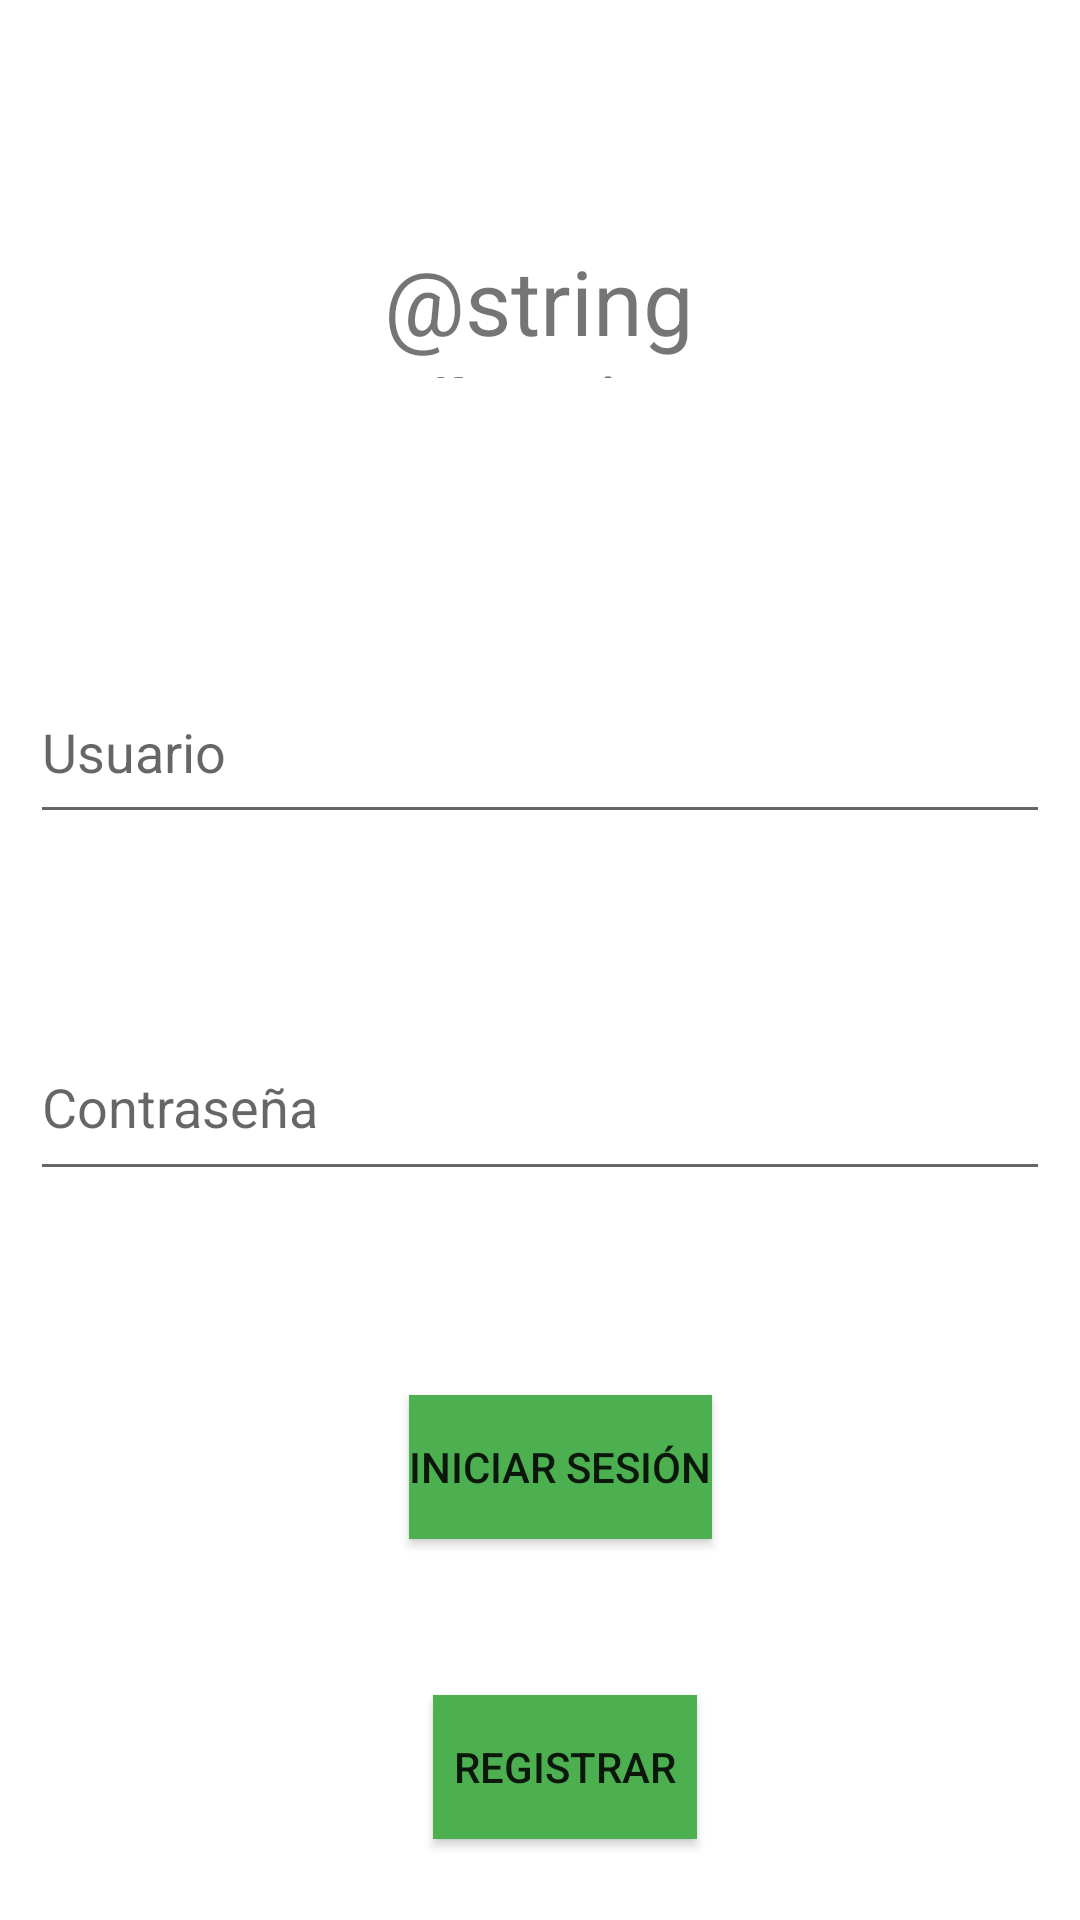

Reconstruct the res/layout file that produces this screen, plus the resources it refers to.
<!-- AndroidManifest.xml: application theme Theme.Latienda -->
<!-- res/layout/activity_main.xml -->
<?xml version="1.0" encoding="utf-8"?>
<androidx.constraintlayout.widget.ConstraintLayout xmlns:android="http://schemas.android.com/apk/res/android"
    xmlns:app="http://schemas.android.com/apk/res-auto"
    xmlns:tools="http://schemas.android.com/tools"
    android:layout_width="match_parent"
    android:layout_height="match_parent"
    tools:context=".MainActivity">

    <Button
        android:id="@+id/button"
        android:layout_width="wrap_content"
        android:layout_height="wrap_content"
        android:layout_marginTop="68dp"
        android:background="#4CAF50"
        android:onClick="iniciar_sesion"
        android:text="@string/iniciar_sesion"
        app:backgroundTint="#4CAF50"
        app:layout_constraintEnd_toEndOf="parent"
        app:layout_constraintHorizontal_bias="0.526"
        app:layout_constraintStart_toStartOf="parent"
        app:layout_constraintTop_toBottomOf="@+id/txtpassword" />

    <EditText
        android:id="@+id/txtusuario"
        android:layout_width="340dp"
        android:layout_height="58dp"
        android:layout_marginTop="220dp"
        android:autofillHints="@string/usuario"
        android:ems="10"
        android:hint="@string/usuario"
        android:inputType="textPersonName"
        app:layout_constraintEnd_toEndOf="parent"
        app:layout_constraintHorizontal_bias="0.492"
        app:layout_constraintStart_toStartOf="parent"
        app:layout_constraintTop_toTopOf="parent" />

    <Button
        android:id="@+id/button2"
        android:layout_width="wrap_content"
        android:layout_height="wrap_content"
        android:layout_marginTop="52dp"
        android:background="#4CAF50"
        android:onClick="irRegistrar"
        android:text="@string/btn_registrar"
        app:backgroundTint="#4CAF50"
        app:layout_constraintEnd_toEndOf="parent"
        app:layout_constraintHorizontal_bias="0.531"
        app:layout_constraintStart_toStartOf="parent"
        app:layout_constraintTop_toBottomOf="@+id/button" />

    <EditText
        android:id="@+id/txtpassword"
        android:layout_width="340dp"
        android:layout_height="59dp"
        android:layout_marginTop="60dp"
        android:autofillHints="@string/contraseña"
        android:ems="10"
        android:hint="@string/contraseña"
        android:inputType="textPassword"
        app:layout_constraintEnd_toEndOf="parent"
        app:layout_constraintHorizontal_bias="0.497"
        app:layout_constraintStart_toStartOf="parent"
        app:layout_constraintTop_toBottomOf="@+id/txtusuario" />

    <TextView
        android:id="@+id/textView7"
        android:layout_width="114dp"
        android:layout_height="46dp"
        android:layout_marginTop="80dp"
        android:gravity="center"
        android:text="@string/Login"
        android:textSize="30sp"
        app:layout_constraintEnd_toEndOf="parent"
        app:layout_constraintHorizontal_bias="0.498"
        app:layout_constraintStart_toStartOf="parent"
        app:layout_constraintTop_toTopOf="parent" />
</androidx.constraintlayout.widget.ConstraintLayout>
<!-- resources referenced by this layout -->
<resources>
  <string name="btn_registrar">Registrar</string>
  <string name="iniciar_sesion">Iniciar Sesión</string>
  <string name="usuario">Usuario</string>
  <style name="Theme.Latienda" parent="Theme.MaterialComponents.DayNight.DarkActionBar">
          
          <item name="colorPrimary">@color/purple_500</item>
          <item name="colorPrimaryVariant">@color/purple_700</item>
          <item name="colorOnPrimary">@color/white</item>
          
          <item name="colorSecondary">@color/teal_200</item>
          <item name="colorSecondaryVariant">@color/teal_700</item>
          <item name="colorOnSecondary">@color/black</item>
          
          <item name="android:statusBarColor" tools:targetApi="l">?attr/colorPrimaryVariant</item>
          
      </style>
  <!-- not gathered from this repository: default colours our renderer supplied (Android Studio template values) -->
  <color name="purple_500">#FF6200EE</color>
  <color name="purple_700">#FF3700B3</color>
  <color name="teal_200">#FF03DAC5</color>
  <color name="teal_700">#FF018786</color>
  <color name="black">#FF000000</color>
  <color name="white">#FFFFFFFF</color>
</resources>
